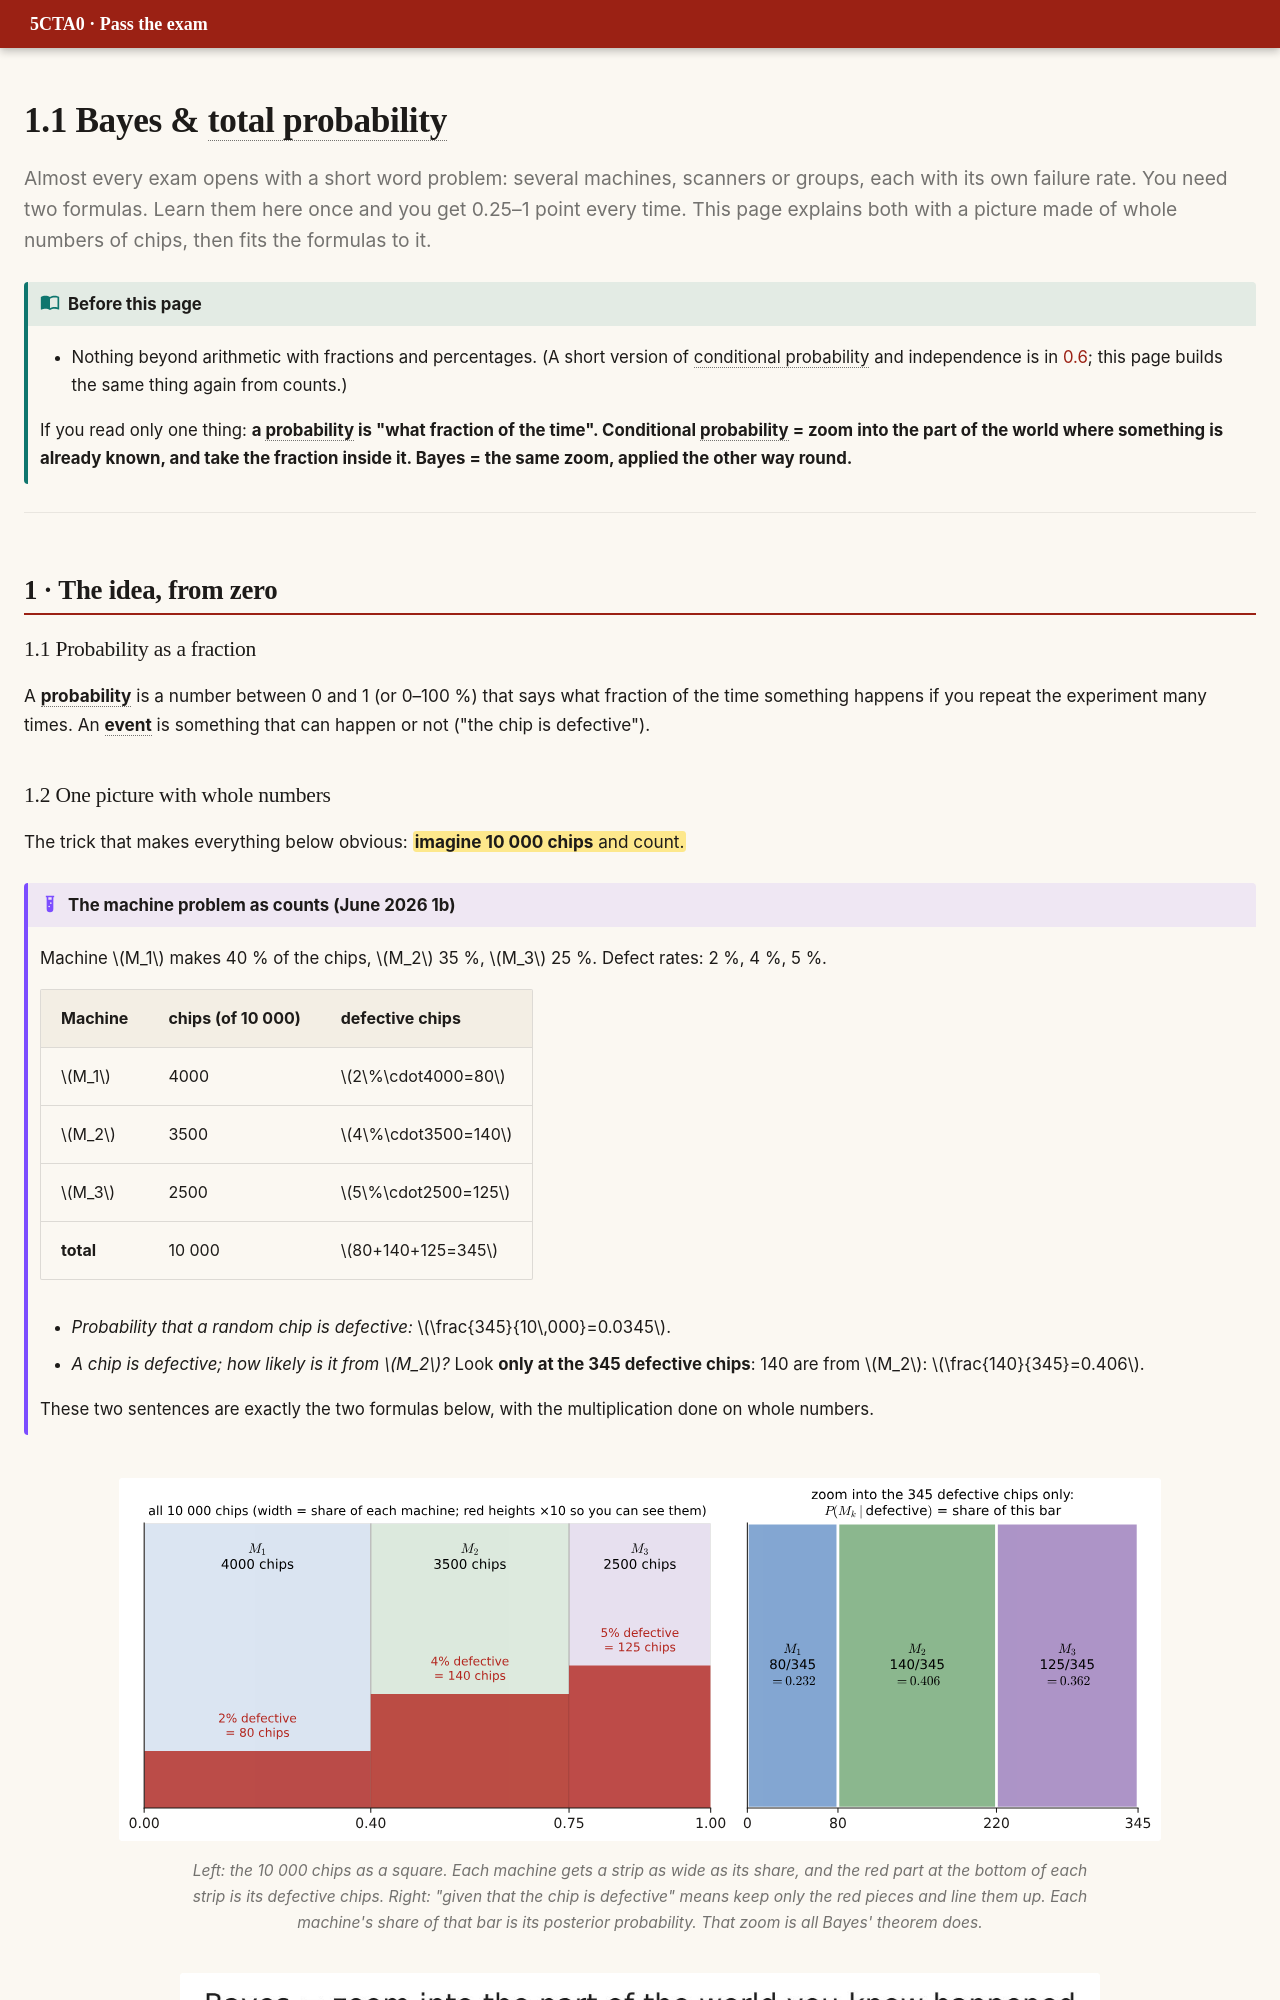

repository: DKeAlvaro/5cta0-exam-guide · page: p1-bayes.html · generator: mkdocs

# 1.1 Bayes & total probability

<p class="lead">Almost every exam opens with a short word problem: several machines, scanners or groups, each with its own failure rate. You need two formulas. Learn them here once and you get 0.25–1 point every time. This page explains both with a picture made of whole numbers of chips, then fits the formulas to it.</p>

!!! need "Before this page"
    - Nothing beyond arithmetic with fractions and percentages. (A short version of conditional probability and independence is in [0.6](p0-foundations.md#conditional-probability-and-independence); this page builds the same thing again from counts.)

    If you read only one thing: **a probability is "what fraction of the time". Conditional probability = zoom into the part of the world where something is already known, and take the fraction inside it. Bayes = the same zoom, applied the other way round.**

---

## 1 · The idea, from zero

### 1.1 Probability as a fraction

A **probability** is a number between 0 and 1 (or 0–100 %) that says what fraction of the time something happens if you repeat the experiment many times. An **event** is something that can happen or not ("the chip is defective").

### 1.2 One picture with whole numbers

The trick that makes everything below obvious: ==**imagine 10 000 chips** and count.==

!!! example "The machine problem as counts (June 2026 1b)"
    Machine $M_1$ makes 40 % of the chips, $M_2$ 35 %, $M_3$ 25 %. Defect rates: 2 %, 4 %, 5 %.

    | Machine | chips (of 10 000) | defective chips |
    |---|---|---|
    | $M_1$ | 4000 | $2\%\cdot4000=80$ |
    | $M_2$ | 3500 | $4\%\cdot3500=140$ |
    | $M_3$ | 2500 | $5\%\cdot2500=125$ |
    | **total** | 10 000 | $80+140+125=345$ |

    - *Probability that a random chip is defective:* $\frac{345}{10\,000}=0.0345$.
    - *A chip is defective; how likely is it from $M_2$?* Look **only at the 345 defective chips**: 140 are from $M_2$: $\frac{140}{345}=0.406$.

    These two sentences are exactly the two formulas below, with the multiplication done on whole numbers.

<figure markdown>
![The machine problem as areas](img/gen/p1_bayes_area.svg)
<figcaption>Left: the 10 000 chips as a square. Each machine gets a strip as wide as its share, and the red part at the bottom of each strip is its defective chips. Right: "given that the chip is defective" means keep only the red pieces and line them up. Each machine's share of that bar is its posterior probability. That zoom is all Bayes' theorem does.</figcaption>
</figure>

<figure class="anim">
<video class="anim" src="video/bayes_zoom.mp4" poster="video/bayes_zoom.jpg" muted loop playsinline controls preload="none"></video>
<figcaption><b>Animation: Bayes as a zoom.</b> The strips appear, then the defective chips (red). Learning "the chip is defective" throws away everything that is not red, and the 345 red chips are regrouped by machine: 80, 140 and 125 of them, i.e. 0.232, 0.406 and 0.362.</figcaption>
</figure>
